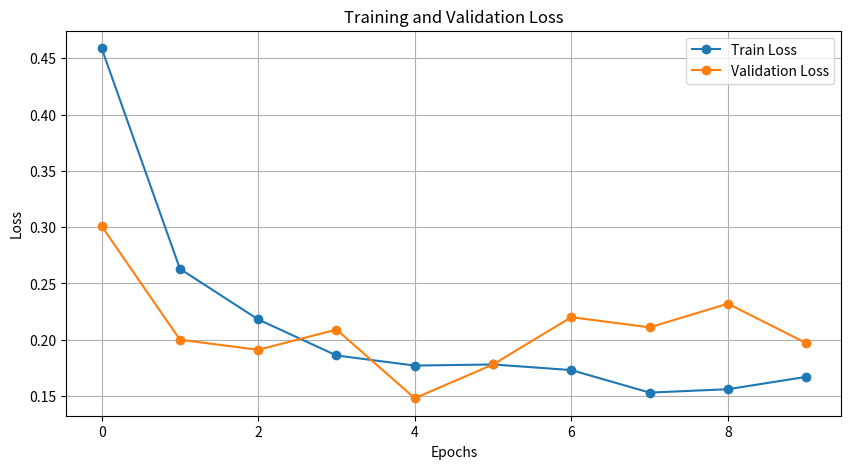
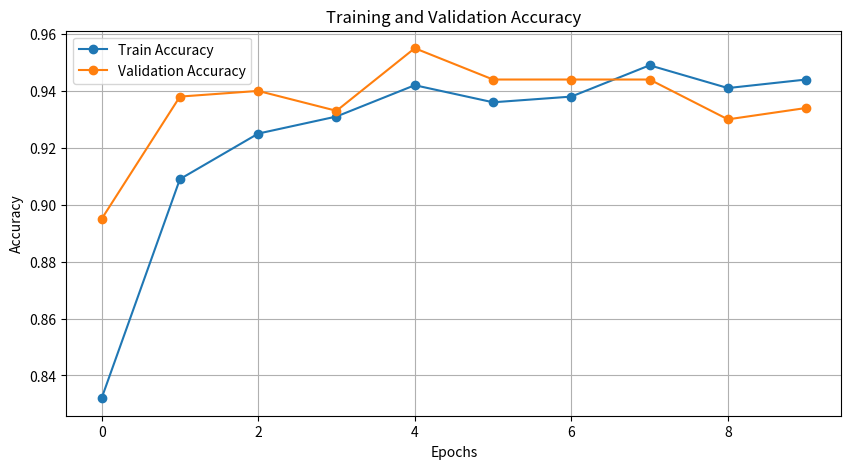

Write the Python code that produced these figures, in order.
import matplotlib.pyplot as plt

# 训练和验证的损失和准确率数据
epochs = range(10)
train_loss = [0.459, 0.263, 0.218, 0.186, 0.177, 0.178, 0.173, 0.153, 0.156, 0.167]
valid_loss = [0.301, 0.200, 0.191, 0.209, 0.148, 0.178, 0.220, 0.211, 0.232, 0.197]
train_acc = [0.832, 0.909, 0.925, 0.931, 0.942, 0.936, 0.938, 0.949, 0.941, 0.944]
valid_acc = [0.895, 0.938, 0.940, 0.933, 0.955, 0.944, 0.944, 0.944, 0.930, 0.934]

# 绘制训练和验证损失曲线
plt.figure(figsize=(10, 5))
plt.plot(epochs, train_loss, label='Train Loss', marker='o')
plt.plot(epochs, valid_loss, label='Validation Loss', marker='o')
plt.title('Training and Validation Loss')
plt.xlabel('Epochs')
plt.ylabel('Loss')
plt.legend()
plt.grid(True)
plt.show()

# 绘制训练和验证准确率曲线
plt.figure(figsize=(10, 5))
plt.plot(epochs, train_acc, label='Train Accuracy', marker='o')
plt.plot(epochs, valid_acc, label='Validation Accuracy', marker='o')
plt.title('Training and Validation Accuracy')
plt.xlabel('Epochs')
plt.ylabel('Accuracy')
plt.legend()
plt.grid(True)
plt.show()